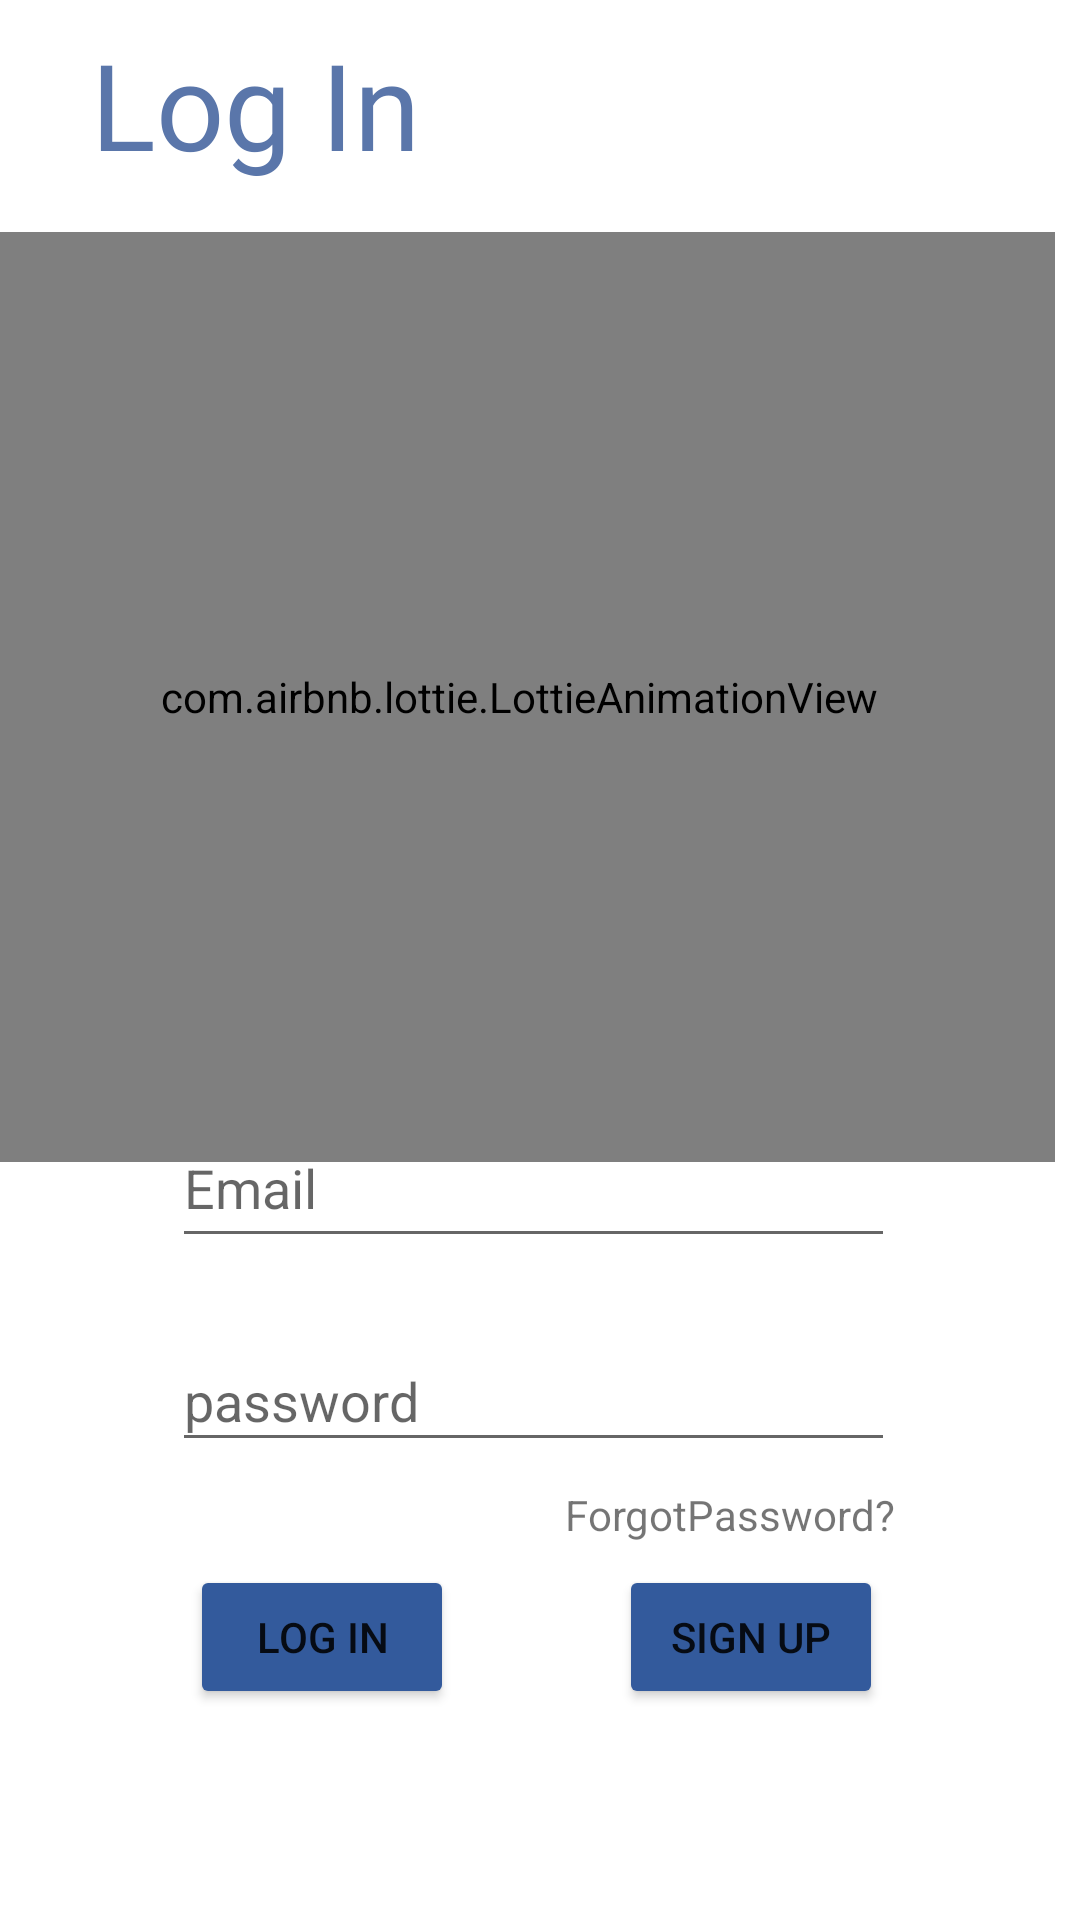

This screen was rendered from an Android layout file. Write that file and the resources it references.
<!-- AndroidManifest.xml: application theme Theme.SIH_FINAL_1 -->
<!-- res/layout/activity_main.xml -->
<?xml version="1.0" encoding="utf-8"?>
<androidx.constraintlayout.widget.ConstraintLayout xmlns:android="http://schemas.android.com/apk/res/android"
    xmlns:app="http://schemas.android.com/apk/res-auto"
    xmlns:tools="http://schemas.android.com/tools"
    android:layout_width="match_parent"
    android:layout_height="match_parent"
    tools:context=".MainActivity">

    <TextView
        android:id="@+id/textView"
        android:layout_width="wrap_content"
        android:layout_height="wrap_content"
        android:layout_marginTop="8dp"
        android:layout_marginEnd="190dp"
        android:fontFamily="@font/leckerli_one"
        android:text="Log In"
        android:textColor="#5A76AA"
        android:textSize="40sp"
        app:layout_constraintEnd_toEndOf="parent"
        app:layout_constraintStart_toStartOf="parent"
        app:layout_constraintTop_toTopOf="parent" />


    <EditText
        android:id="@+id/email"
        android:layout_width="241dp"
        android:layout_height="50dp"
        android:layout_marginTop="292dp"
        android:ems="10"
        android:hint="Email"
        android:inputType="textPersonName"
        android:minHeight="48dp"
        app:layout_constraintEnd_toEndOf="@+id/loginAnimation"
        app:layout_constraintHorizontal_bias="0.543"
        app:layout_constraintStart_toStartOf="@+id/loginAnimation"
        app:layout_constraintTop_toTopOf="@+id/loginAnimation" />

    <com.airbnb.lottie.LottieAnimationView
        android:id="@+id/loginAnimation"
        android:layout_width="357dp"
        android:layout_height="310dp"
        android:layout_marginTop="16dp"
        app:layout_constraintEnd_toEndOf="@+id/textView"
        app:layout_constraintHorizontal_bias="0.146"
        app:layout_constraintStart_toStartOf="@+id/textView"
        app:layout_constraintTop_toBottomOf="@+id/textView"
        app:lottie_autoPlay="true"
        app:lottie_loop="true"
        app:lottie_rawRes="@raw/login" />

    <Button
        android:id="@+id/signIn"
        android:layout_width="wrap_content"
        android:layout_height="wrap_content"
        android:backgroundTint="#335A9C"
        android:text="LOG IN"
        app:layout_constraintEnd_toStartOf="@+id/register"
        app:layout_constraintHorizontal_bias="0.1"
        app:layout_constraintStart_toStartOf="@+id/password"
        app:layout_constraintTop_toTopOf="@+id/register" />

    <Button
        android:id="@+id/register"
        android:layout_width="wrap_content"
        android:layout_height="wrap_content"
        android:layout_marginEnd="4dp"
        android:layout_marginBottom="60dp"
        android:backgroundTint="#335A9C"
        android:text="SIGN UP"
        app:layout_constraintBottom_toBottomOf="parent"
        app:layout_constraintEnd_toEndOf="@+id/password"
        app:layout_constraintTop_toBottomOf="@+id/forgotPassword"
        app:layout_constraintVertical_bias="0.407" />

    <TextView
        android:id="@+id/forgotPassword"
        android:layout_width="wrap_content"
        android:layout_height="wrap_content"
        android:layout_marginTop="8dp"
        android:text="ForgotPassword?"
        app:layout_constraintEnd_toEndOf="@+id/password"
        app:layout_constraintTop_toBottomOf="@+id/password" />

    <EditText
        android:id="@+id/password"
        android:layout_width="241dp"
        android:layout_height="44dp"
        android:layout_marginTop="24dp"
        android:ems="10"
        android:hint="password"
        android:inputType="textPassword"
        app:layout_constraintEnd_toEndOf="@+id/email"
        app:layout_constraintHorizontal_bias="0.0"
        app:layout_constraintStart_toStartOf="@+id/email"
        app:layout_constraintTop_toBottomOf="@+id/email" />


</androidx.constraintlayout.widget.ConstraintLayout>
<!-- resources referenced by this layout -->
<resources>
  <style name="Theme.SIH_FINAL_1" parent="Theme.MaterialComponents.DayNight.NoActionBar">
          
          <item name="colorPrimary">@color/purple_500</item>
          <item name="colorPrimaryVariant">@color/purple_700</item>
          <item name="colorOnPrimary">@color/white</item>
          
          <item name="colorSecondary">@color/teal_200</item>
          <item name="colorSecondaryVariant">@color/teal_700</item>
          <item name="colorOnSecondary">@color/black</item>
          
          <item name="android:statusBarColor" tools:targetApi="l">?attr/colorPrimaryVariant</item>
          
      </style>
  <color name="purple_500">#FF6200EE</color>
  <color name="purple_700">#FF3700B3</color>
  <color name="white">#FFFFFFFF</color>
  <color name="teal_200">#FF03DAC5</color>
  <color name="teal_700">#FF018786</color>
  <color name="black">#FF000000</color>
</resources>
